2-way image classification set "split" from GitHub (yo-tech11/Fish_Freshness_Detection_Research_Project); label vocabulary: fresh, spoiled.

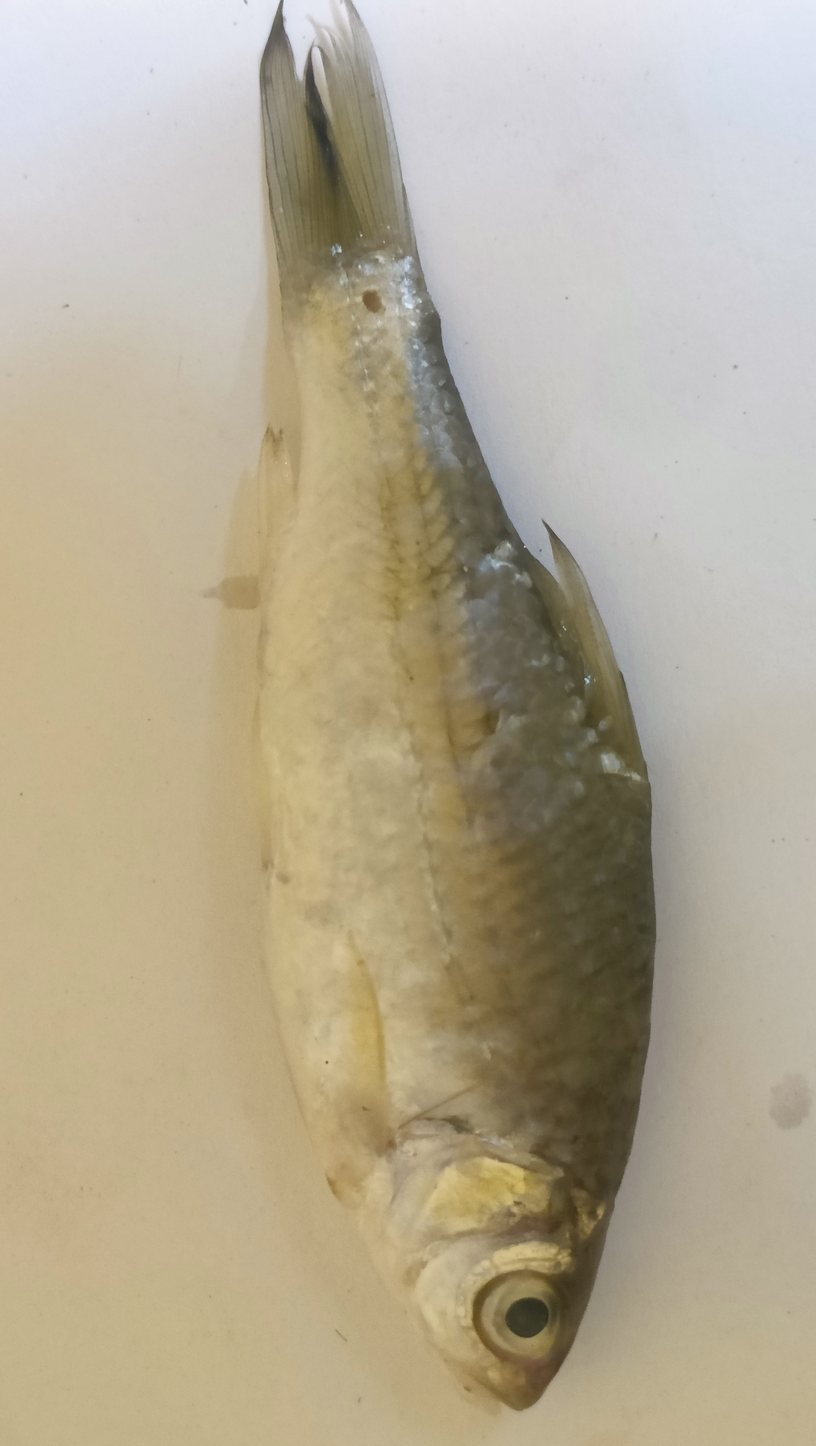
Label: fresh

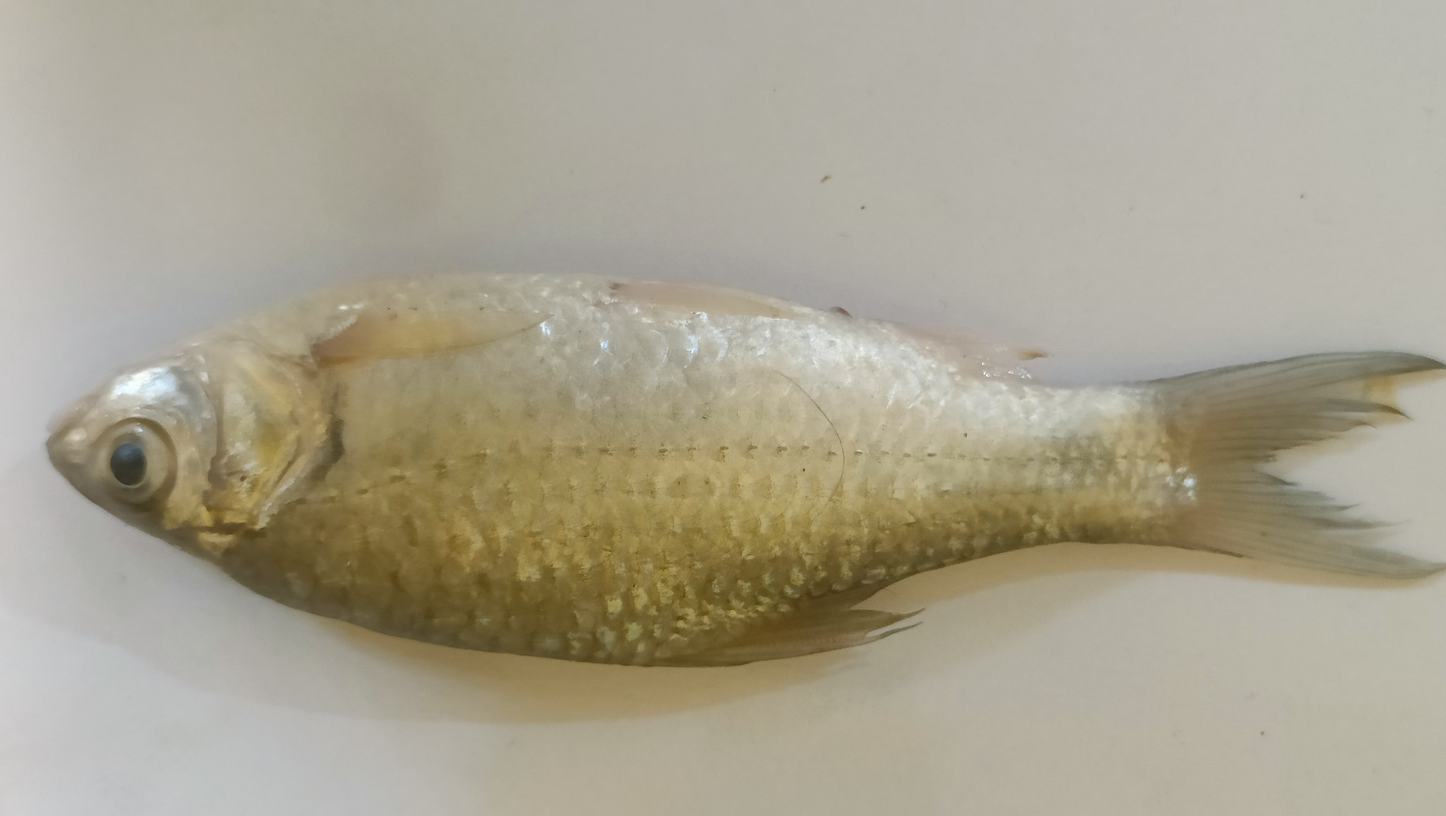
Label: fresh

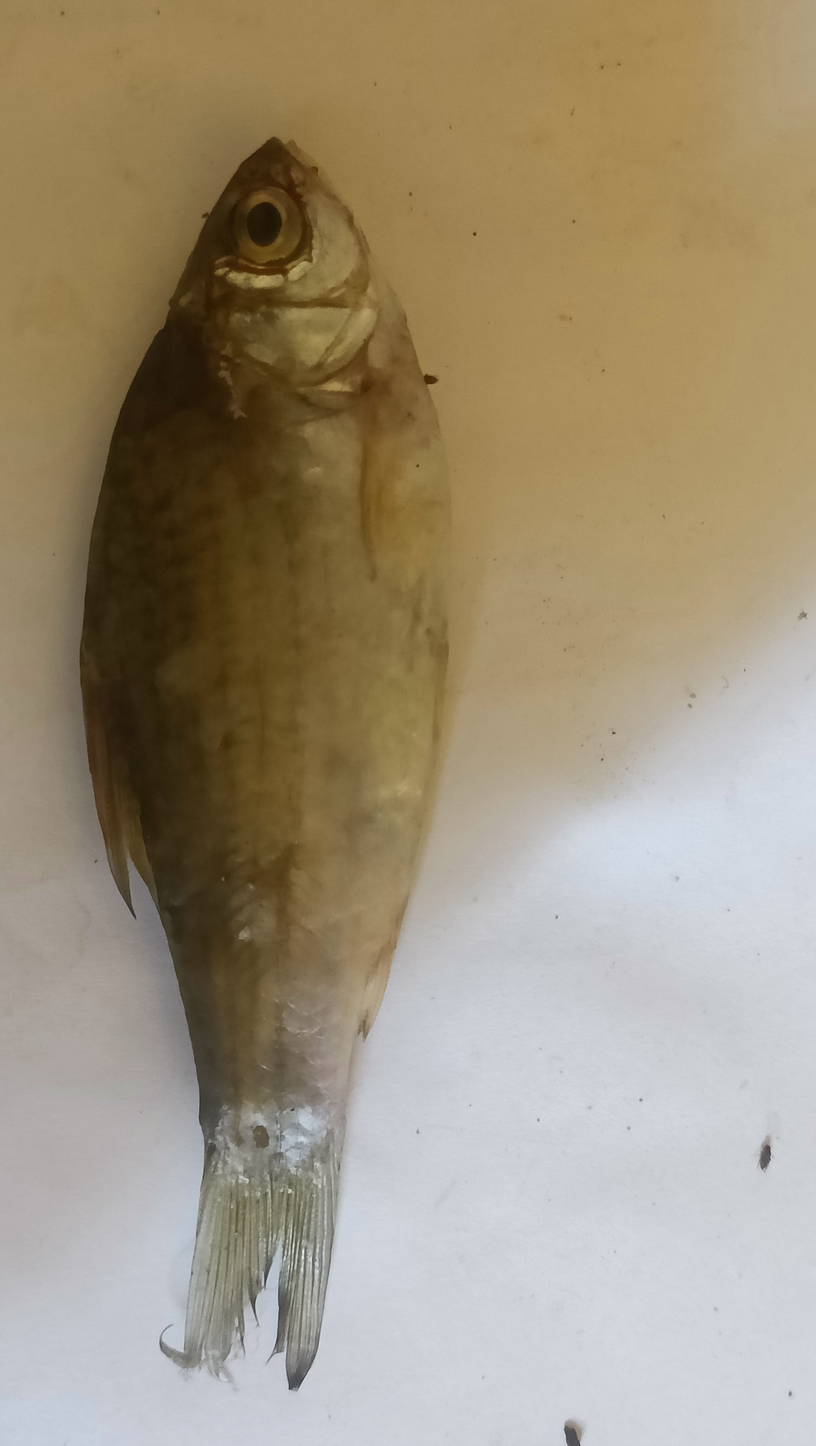
Label: spoiled

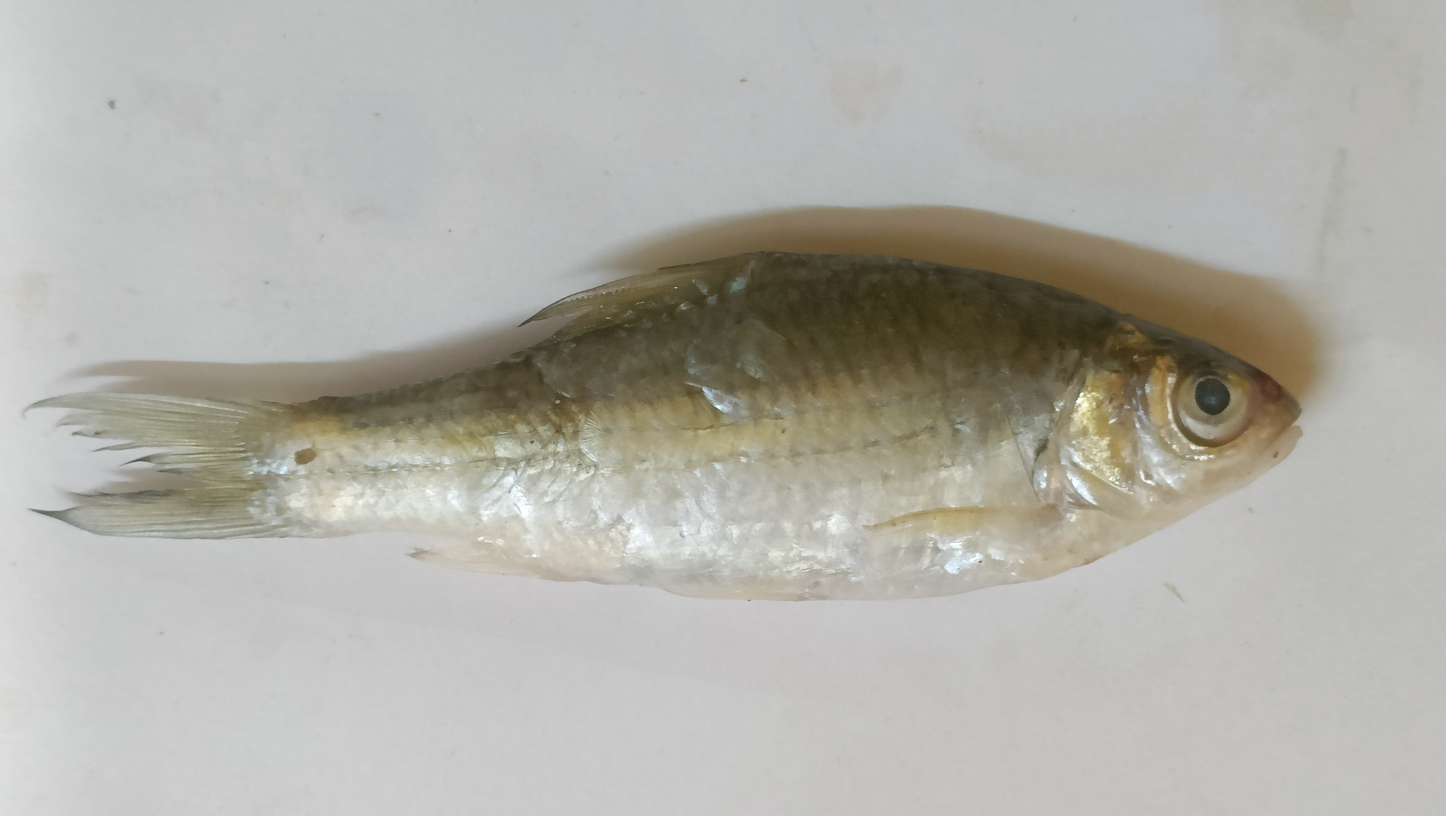
Label: spoiled

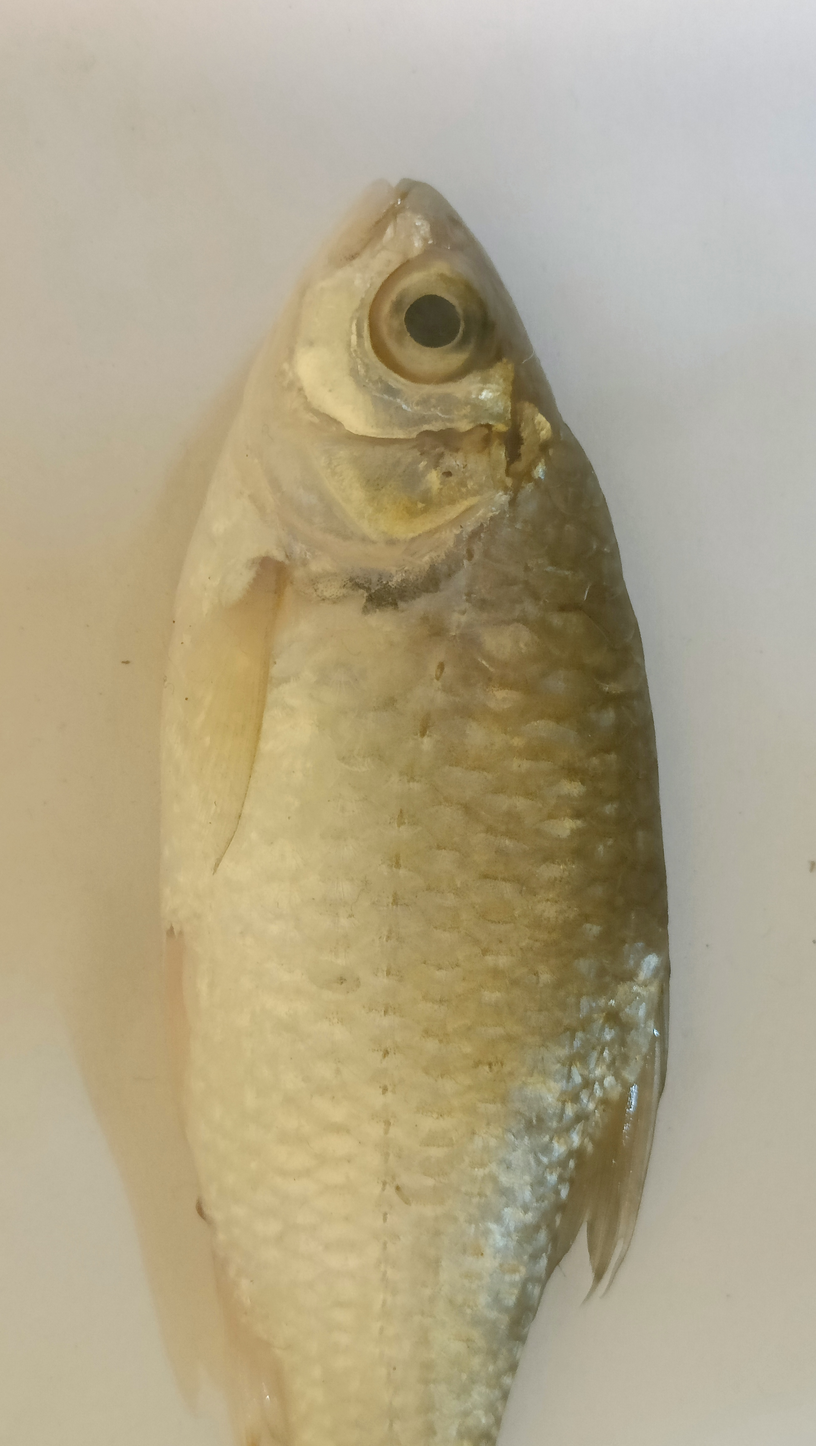
Label: fresh

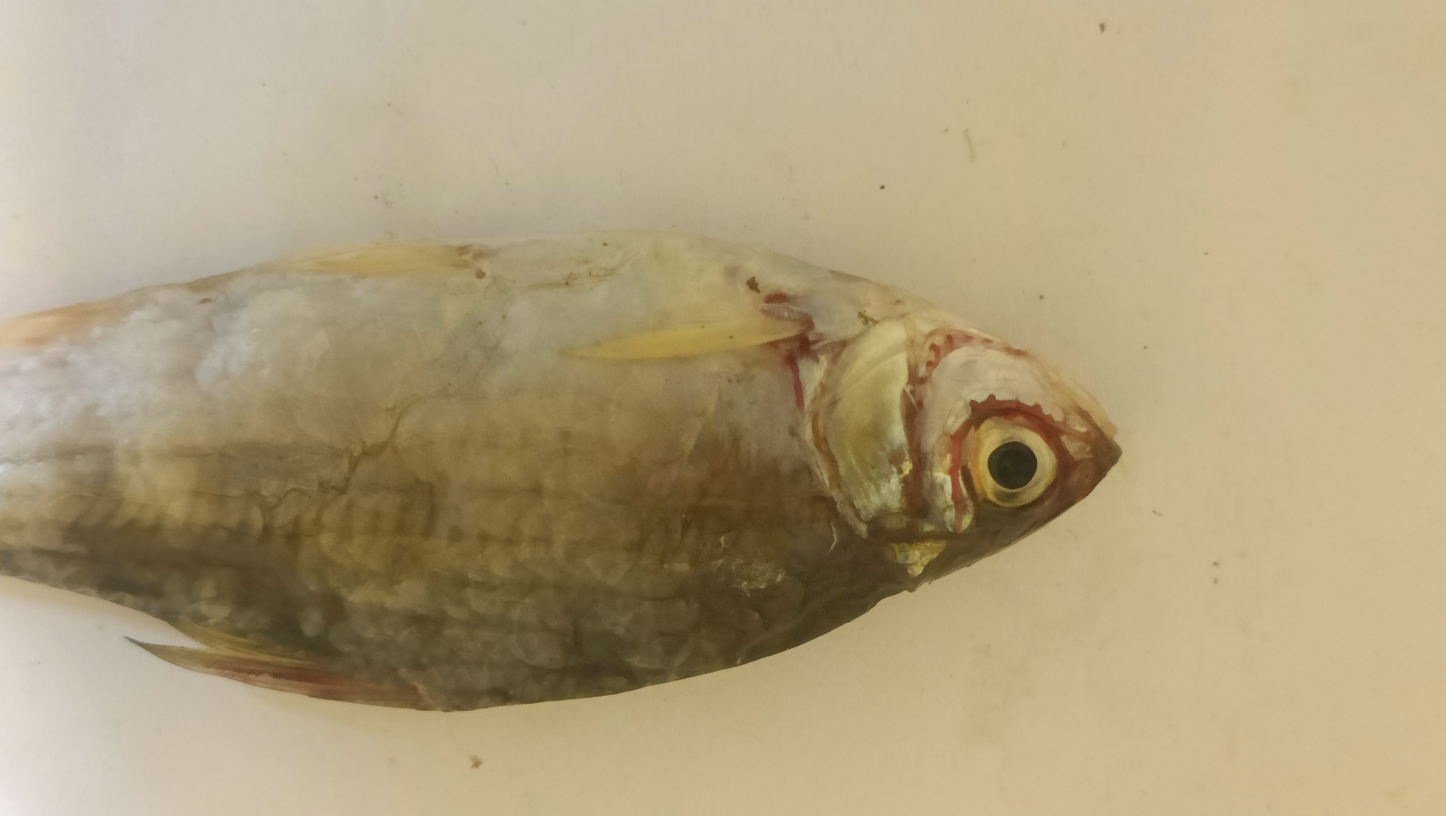
Label: spoiled
